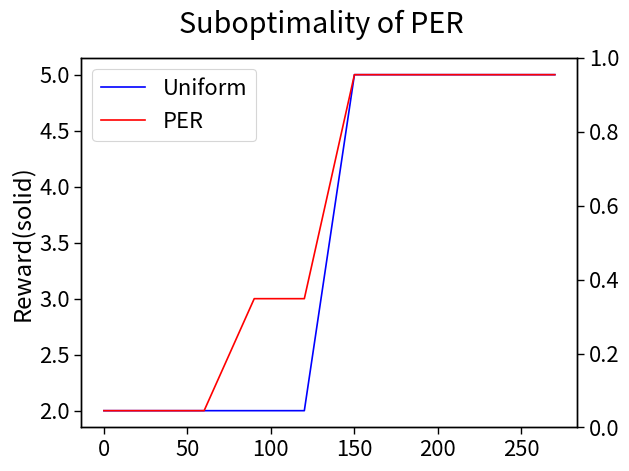
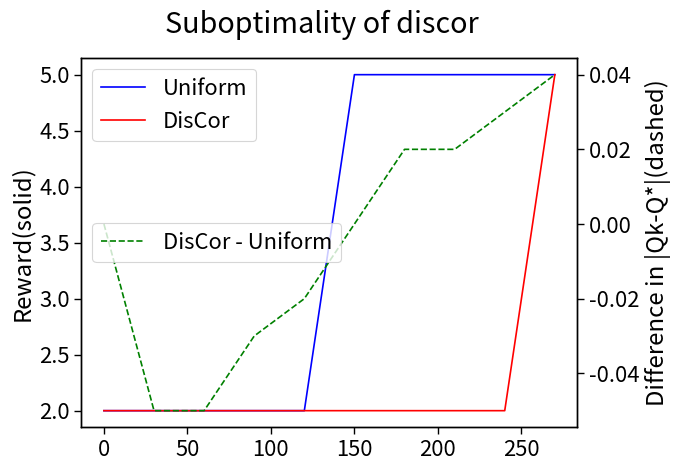

The matplotlib source for these figures, in order:
import numpy as np
import matplotlib.pyplot as plt 
import copy
import seaborn as sns
sns.set_context('paper', font_scale=1.8)


STATE_CNT = 5
ACT_CNT = 3 
R = {
    0: -5, # act 0, left, reward -5
    1: 2, # act 1, stay still, reward 2
    2: 1, # act 2, right, reward 1
}
done = [{}, {}, {}]
# done for all states when act=0: all true
done[0].update([(i, 1) for i in range(STATE_CNT)]) 
# done for all states when act=1: all true
done[1].update([(i, 1) for i in range(STATE_CNT)]) 
# done for all states when act=2: all false except last state
done[2].update([(i, 0) if i != STATE_CNT - 1 else (i, 1) for i in range(STATE_CNT)])

Q_init = np.zeros((STATE_CNT - 1, ACT_CNT))
Q_star = np.array([
    [-5, 2, 4],
    [-5, 2, 3],
    [-5, 2, 2],
    [-5, 2, 1]
])

basic_lr = 0.01

def Q_iter(Qk, weight = np.ones((STATE_CNT - 1, ACT_CNT))):
    assert Qk.shape == weight.shape
    Q = copy.deepcopy(Qk)
    td = np.empty_like(Qk)
    for s in range(STATE_CNT - 1):
        for a in range(ACT_CNT):
            if done[a][s + 1]:
                Vnext = 0
            else:
                Vnext = np.max(Q[s+1])
            td[s, a] = R[a] + Vnext - Q[s, a]
            Q[s, a] = Q[s, a] + weight[s, a] * basic_lr * td[s, a]
    return Q, td

def eval(Qk, rews):
    # evaluate
    s = 0
    rew = 0
    while True:
        a = np.argmax(Qk[s])
        r = R[a]
        rew += r 
        if done[a][s+1]:
            break
        s = s + 1
    rews.append(rew)

def per():
    Qk = copy.deepcopy(Q_init)
    weight = np.ones_like(Qk)
    rews = []
    tds = []
    for i in range(300):
        Qk, td = Q_iter(Qk, weight)
        weight = 1 / (5 + np.argsort(-np.square(td), axis=None).reshape(STATE_CNT - 1, ACT_CNT))
        weight = weight / np.sum(weight) * (STATE_CNT - 1) * ACT_CNT
        if i % 30 == 0:
            tds.append(round(np.mean(np.square(td)), 2))
            eval(Qk, rews)
    print("per    :", rews)
    print("per(td)    :", tds)

    return rews, tds

def discor():
    Qk = copy.deepcopy(Q_init)
    weight = np.ones_like(Qk)
    rews = []
    tds = []
    QkQstars = []
    for i in range(300):
        Qk, td = Q_iter(Qk, weight)
        Q_subopt = np.empty_like(Qk)
        for s in range(STATE_CNT - 1):
            for a in range(ACT_CNT):
                if done[a][s+1]:
                    Q_subopt[s][a] = 0
                else:
                    Q_subopt[s][a] = Qk[s+1][a] - Q_star[s+1][a]
        weight = np.exp(-np.abs(Q_subopt * 0.5))
        weight = weight / np.sum(weight) * (STATE_CNT - 1) * ACT_CNT
        if i % 30 == 0:
            QkQstars.append(round(np.mean(np.abs(Qk-Q_star)), 2))
            tds.append(round(np.mean(np.square(td)), 2))
            eval(Qk, rews)
    print("discor    :", rews)
    print("discor(td)    :", tds)
    print("discor(Qsub) :",QkQstars)

    return rews, QkQstars

def uniform():
    Qk = copy.deepcopy(Q_init)
    rews = []
    tds = []
    QkQstars = []
    for i in range(300):
        Qk, td = Q_iter(Qk)
        if i % 30 == 0:
            QkQstars.append(round(np.mean(np.abs(Qk-Q_star)), 2))
            tds.append(round(np.mean(np.square(td)), 2))
            eval(Qk, rews)
    print("uniform:", rews)
    print("uniform(td):", tds)
    print("uniform(Qsub):",QkQstars)
    return rews, tds, QkQstars

per_rew, per_td = per()
discor_rew, discor_qkqs = discor()
uni_rew, uni_td, uni_qkqs = uniform()            
x = np.arange(0, 300, 30)

fig, ax1 = plt.subplots()
ax1.plot(x, uni_rew, color='b', label="Uniform")
ax1.plot(x, per_rew, color='r', label="PER")
ax1.set_ylabel("Reward(solid)")
ax1.legend()

ax2 = ax1.twinx() 
ax2.set_ylabel("Difference in TD error(dashed)")
ax2.plot(x, np.array(per_td) - np.array(uni_td), color='g', ls='dashed', label="PER - Uniform")
ax2.legend()
# ax2.plot(x, per_td, color='r', ls='dashed', label="per")
fig.suptitle("Suboptimality of PER")
fig.savefig("didactic_per.png", bbox_inches = 'tight', pad_inches = 0.1)

plt.cla()

fig, ax1 = plt.subplots()
ax1.plot(x, uni_rew, color='b', label="Uniform")
ax1.plot(x, discor_rew, color='r', label="DisCor")
ax1.set_ylabel("Reward(solid)")
ax1.legend()

ax2 = ax1.twinx() 
ax2.set_ylabel("Difference in |Qk-Q*|(dashed)")
# ax2.plot(x, uni_qkqs, color='b', ls='dashed', label="Uniform")
ax2.plot(x, np.array(discor_qkqs) - np.array(uni_qkqs), color='g', ls='dashed', label="DisCor - Uniform")
ax2.legend(loc='center left')
fig.suptitle("Suboptimality of discor")
fig.savefig("didactic_discor.png", bbox_inches = 'tight', pad_inches = 0.1)